2-way image classification set "output_BTC" from GitHub (ZheNiuNick/Fintech_533_project); label vocabulary: downtrend, uptrend.

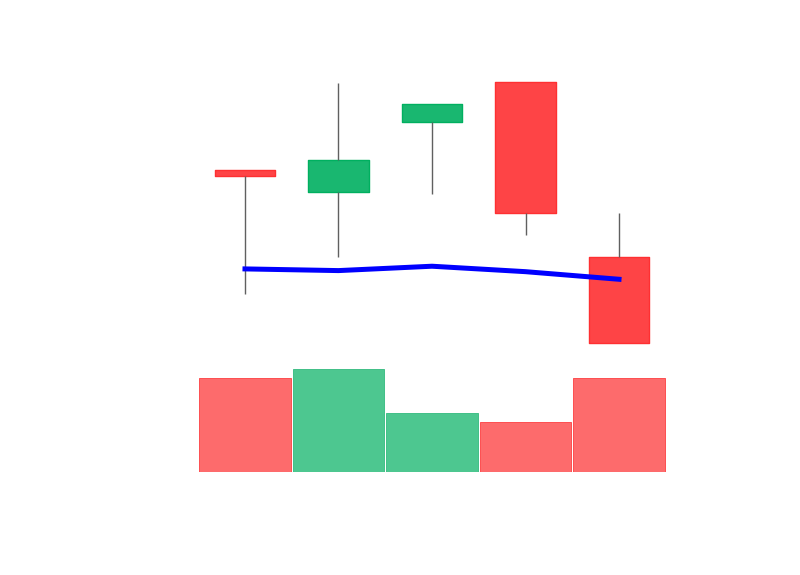
Label: downtrend

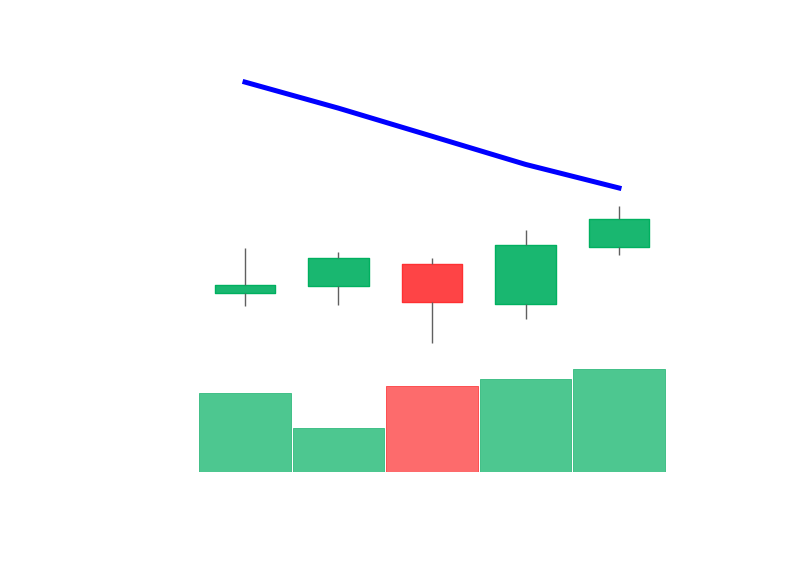
Label: downtrend

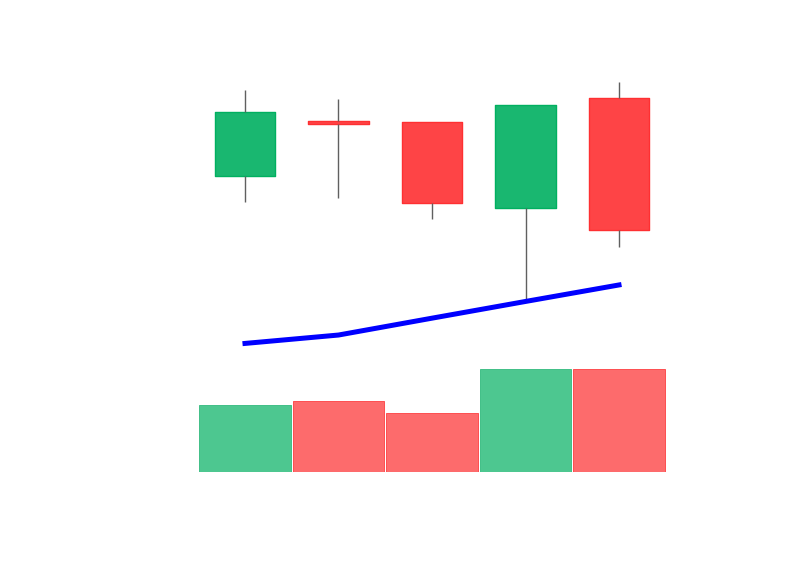
Label: uptrend

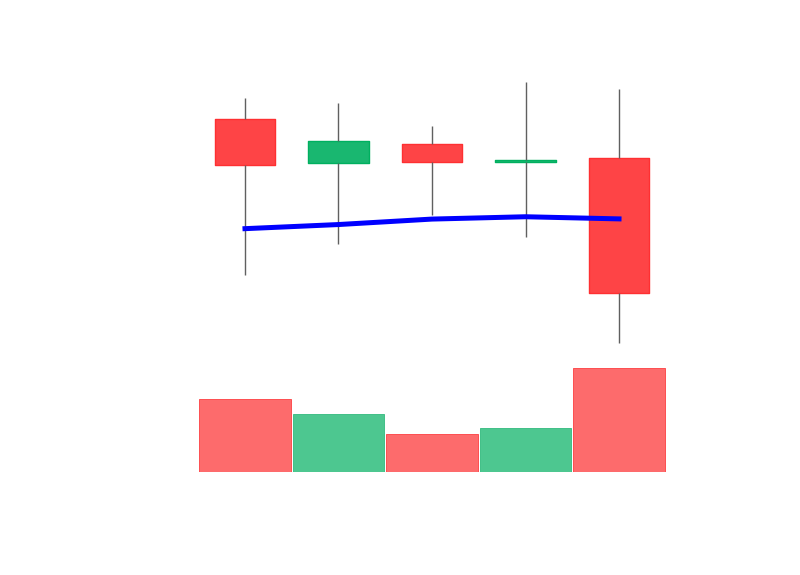
Label: downtrend

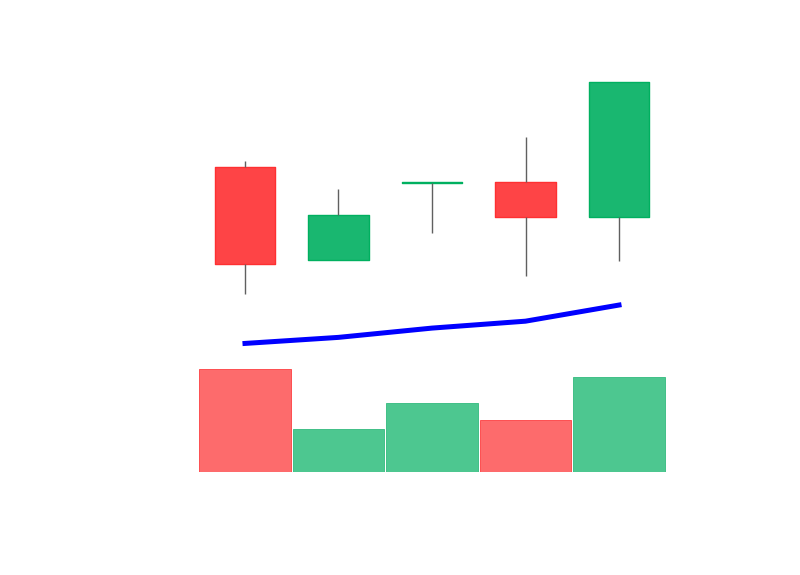
Label: uptrend

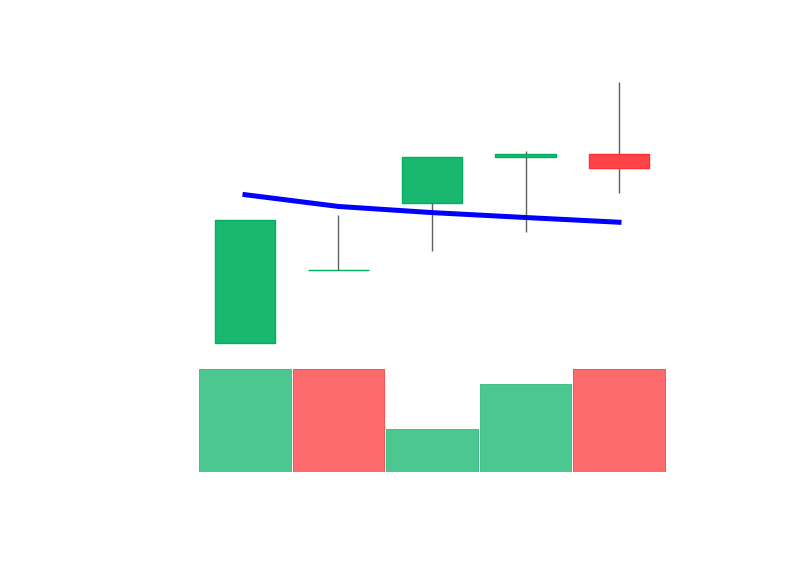
Label: uptrend
